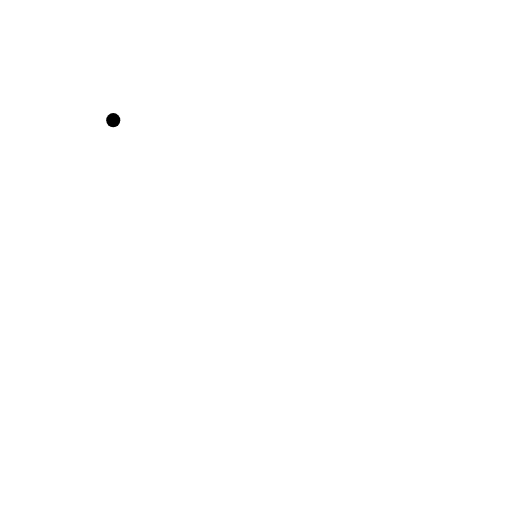
t = 0.00 s
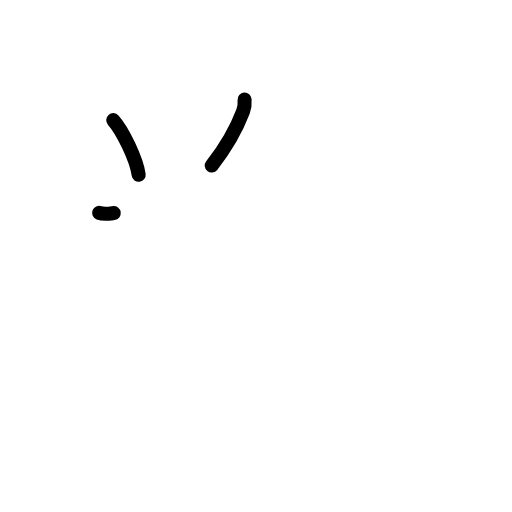
t = 2.20 s
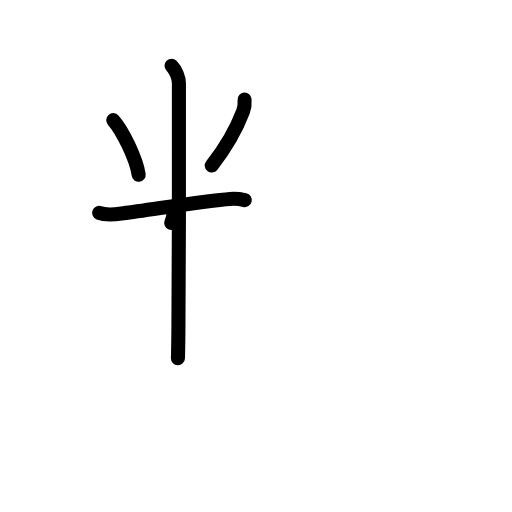
t = 4.40 s
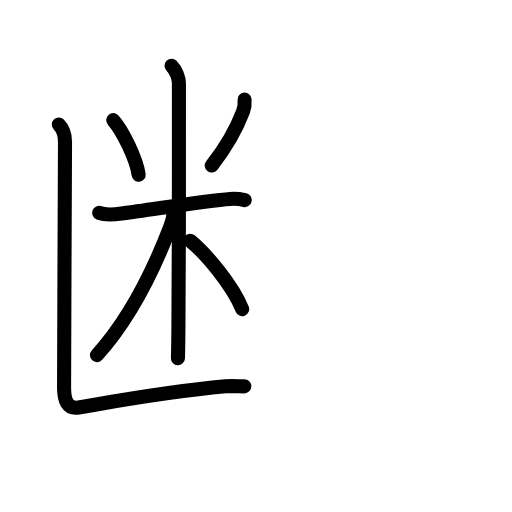
t = 6.60 s
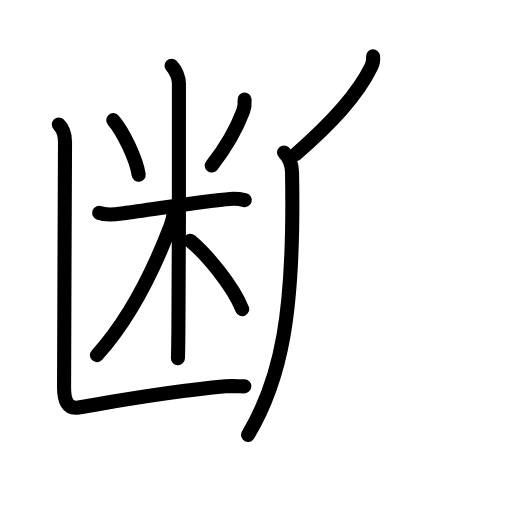
t = 8.80 s
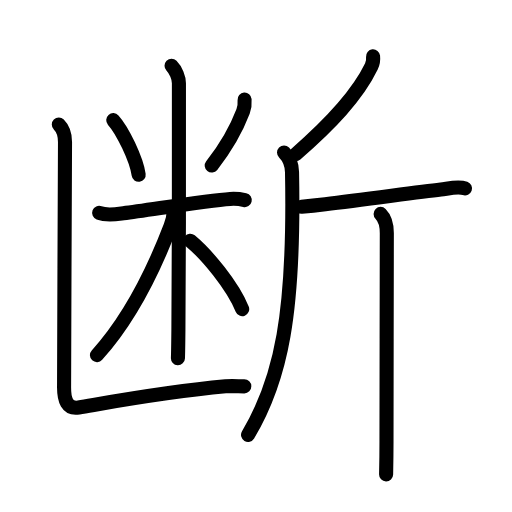
t = 11.00 s

The animated SVG that drew these frames (rendered in a browser with its animation timeline set to each time). Animation: 37 SMIL elements (animate=37); one cycle of 11.00 s.

<?xml version="1.0" encoding="UTF-8"?>
<!--
AniKanjiVG is licensed by CC-BY-SA Paul C. Sommerhoff (https://bitbucket.org/sommerhoff/anikanjivg).
AniKanjiVG uses KanjiVG which is licensed by CC-BY-SA Ulrich Apel (http://kanjivg.tagaini.net).
See also http://creativecommons.org/licenses/by-sa/3.0/
-->
<svg xmlns:kvg='http://kanjivg.tagaini.net' xmlns='http://www.w3.org/2000/svg' width='109' height='109' viewBox='0 0 109 109' style='fill:none;stroke:#000000;stroke-width:3;stroke-linecap:round;stroke-linejoin:round;' id="kvg:kanji_065ad"><g id="kvg:065ad" kvg:element="断"><g id="kvg:065ad-g1" kvg:position="left"><g id="kvg:065ad-g2" kvg:element="米" kvg:variant="true"><path id="kvg:065ad-s1" kvg:type="㇔" d="M24.11,25.58c1.96,2.16,4.92,8.27,5.41,11.63"><animate attributeName="d" begin="0.0s" dur="1.0s" from="M24.11,25.58C24.11,25.58,24.11,25.58,24.11,25.58" to="M24.11,25.58c1.96,2.16,4.92,8.27,5.41,11.63" />
</path>
<path id="kvg:065ad-s2" kvg:type="㇒" d="M52.07,21.21c0.07,0.86-0.02,1.7-0.32,2.5c-1.25,3.3-3.25,7.18-6.68,11.53"><animate attributeName="d" begin="1.0s" dur="0.5s" from="M52.07,21.21C52.07,21.21,52.07,21.21,52.07,21.21" to="M52.07,21.21c0.07,0.86-0.02,1.7-0.32,2.5" />
<animate attributeName="d" begin="1.5s" dur="0.5s" from="M52.07,21.21c0.07,0.86-0.02,1.7-0.32,2.5c0,0,0,0,0,0,0" to="M52.07,21.21c0.07,0.86-0.02,1.7-0.32,2.5c-1.25,3.3-3.25,7.18-6.68,11.53" />
<animate attributeName="d" begin="0s" dur="1.0s" from="M-100,-100" to="M-100,-100" />
</path>
<path id="kvg:065ad-s3" kvg:type="㇐" d="M21.11,45.32c1.63,0.62,3.48,0.3,5.17,0.08c5.59-0.7,17.58-2.7,22.72-3.05c1.25-0.08,2.32,0.07,3.1,0.25"><animate attributeName="d" begin="2.0s" dur="0.3333333333333333s" from="M21.11,45.32C21.11,45.32,21.11,45.32,21.11,45.32" to="M21.11,45.32c1.63,0.62,3.48,0.3,5.17,0.08" />
<animate attributeName="d" begin="2.3333333333333335s" dur="0.3333333333333333s" from="M21.11,45.32c1.63,0.62,3.48,0.3,5.17,0.08c0,0,0,0,0,0,0" to="M21.11,45.32c1.63,0.62,3.48,0.3,5.17,0.08c5.59-0.7,17.58-2.7,22.72-3.05" />
<animate attributeName="d" begin="2.6666666666666665s" dur="0.3333333333333333s" from="M21.11,45.32c1.63,0.62,3.48,0.3,5.17,0.08c5.59-0.7,17.58-2.7,22.72-3.05c0,0,0,0,0,0,0" to="M21.11,45.32c1.63,0.62,3.48,0.3,5.17,0.08c5.59-0.7,17.58-2.7,22.72-3.05c1.25-0.08,2.32,0.07,3.1,0.25" />
<animate attributeName="d" begin="0s" dur="2.0s" from="M-100,-100" to="M-100,-100" />
</path>
<path id="kvg:065ad-s4" kvg:type="㇑" d="M36.52,14c0.93,0.93,1.57,2.62,1.57,3.71c0,0.78,0.05,37.28-0.11,52.55c-0.03,2.93-0.06,5.07-0.1,5.98"><animate attributeName="d" begin="3.0s" dur="0.3333333333333333s" from="M36.52,14C36.52,14,36.52,14,36.52,14" to="M36.52,14c0.93,0.93,1.57,2.62,1.57,3.71" />
<animate attributeName="d" begin="3.3333333333333335s" dur="0.3333333333333333s" from="M36.52,14c0.93,0.93,1.57,2.62,1.57,3.71c0,0,0,0,0,0,0" to="M36.52,14c0.93,0.93,1.57,2.62,1.57,3.71c0,0.78,0.05,37.28-0.11,52.55" />
<animate attributeName="d" begin="3.6666666666666665s" dur="0.3333333333333333s" from="M36.52,14c0.93,0.93,1.57,2.62,1.57,3.71c0,0.78,0.05,37.28-0.11,52.55c0,0,0,0,0,0,0" to="M36.52,14c0.93,0.93,1.57,2.62,1.57,3.71c0,0.78,0.05,37.28-0.11,52.55c-0.03,2.93-0.06,5.07-0.1,5.98" />
<animate attributeName="d" begin="0s" dur="3.0s" from="M-100,-100" to="M-100,-100" />
</path>
<path id="kvg:065ad-s5" kvg:type="㇒" d="M36.98,44.9c0,0.85-0.29,2.23-0.67,3.22c-3.93,10.26-8.68,19.76-15.67,27.48"><animate attributeName="d" begin="4.0s" dur="0.5s" from="M36.98,44.9C36.98,44.9,36.98,44.9,36.98,44.9" to="M36.98,44.9c0,0.85-0.29,2.23-0.67,3.22" />
<animate attributeName="d" begin="4.5s" dur="0.5s" from="M36.98,44.9c0,0.85-0.29,2.23-0.67,3.22c0,0,0,0,0,0,0" to="M36.98,44.9c0,0.85-0.29,2.23-0.67,3.22c-3.93,10.26-8.68,19.76-15.67,27.48" />
<animate attributeName="d" begin="0s" dur="4.0s" from="M-100,-100" to="M-100,-100" />
</path>
<path id="kvg:065ad-s6" kvg:type="㇔/㇏" d="M40.5,51.25c3.53,2.93,9,9.5,11.06,14.56"><animate attributeName="d" begin="5.0s" dur="1.0s" from="M40.5,51.25C40.5,51.25,40.5,51.25,40.5,51.25" to="M40.5,51.25c3.53,2.93,9,9.5,11.06,14.56" />
<animate attributeName="d" begin="0s" dur="5.0s" from="M-100,-100" to="M-100,-100" />
</path>
</g>
<path id="kvg:065ad-s7" kvg:type="㇗" d="M12.52,26.5c0.93,0.93,1.32,2.5,1.32,3.71c0,1.66-0.2,43.66-0.2,52.29c0,2.62,0.63,4.67,3.12,4.25c8.12-1.38,18.88-3.38,31.25-4.5c1.49-0.14,2.75,0,4,0"><animate attributeName="d" begin="6.0s" dur="0.2s" from="M12.52,26.5C12.52,26.5,12.52,26.5,12.52,26.5" to="M12.52,26.5c0.93,0.93,1.32,2.5,1.32,3.71" />
<animate attributeName="d" begin="6.2s" dur="0.2s" from="M12.52,26.5c0.93,0.93,1.32,2.5,1.32,3.71c0,0,0,0,0,0,0" to="M12.52,26.5c0.93,0.93,1.32,2.5,1.32,3.71c0,1.66-0.2,43.66-0.2,52.29" />
<animate attributeName="d" begin="6.4s" dur="0.2s" from="M12.52,26.5c0.93,0.93,1.32,2.5,1.32,3.71c0,1.66-0.2,43.66-0.2,52.29c0,0,0,0,0,0,0" to="M12.52,26.5c0.93,0.93,1.32,2.5,1.32,3.71c0,1.66-0.2,43.66-0.2,52.29c0,2.62,0.63,4.67,3.12,4.25" />
<animate attributeName="d" begin="6.6s" dur="0.2s" from="M12.52,26.5c0.93,0.93,1.32,2.5,1.32,3.71c0,1.66-0.2,43.66-0.2,52.29c0,2.62,0.63,4.67,3.12,4.25c0,0,0,0,0,0,0" to="M12.52,26.5c0.93,0.93,1.32,2.5,1.32,3.71c0,1.66-0.2,43.66-0.2,52.29c0,2.62,0.63,4.67,3.12,4.25c8.12-1.38,18.88-3.38,31.25-4.5" />
<animate attributeName="d" begin="6.8s" dur="0.2s" from="M12.52,26.5c0.93,0.93,1.32,2.5,1.32,3.71c0,1.66-0.2,43.66-0.2,52.29c0,2.62,0.63,4.67,3.12,4.25c8.12-1.38,18.88-3.38,31.25-4.5c0,0,0,0,0,0,0" to="M12.52,26.5c0.93,0.93,1.32,2.5,1.32,3.71c0,1.66-0.2,43.66-0.2,52.29c0,2.62,0.63,4.67,3.12,4.25c8.12-1.38,18.88-3.38,31.25-4.5c1.49-0.14,2.75,0,4,0" />
<animate attributeName="d" begin="0s" dur="6.0s" from="M-100,-100" to="M-100,-100" />
</path>
</g>
<g id="kvg:065ad-g3" kvg:element="斤" kvg:position="right" kvg:radical="general"><path id="kvg:065ad-s8" kvg:type="㇒" d="M79.42,12c0.05,0.47-0.08,1.61-0.35,2.15C76,20.5,70.25,26.5,62.96,32.83"><animate attributeName="d" begin="7.0s" dur="0.5s" from="M79.42,12C79.42,12,79.42,12,79.42,12" to="M79.42,12c0.05,0.47-0.08,1.61-0.35,2.15" />
<animate attributeName="d" begin="7.5s" dur="0.5s" from="M79.42,12c0.05,0.47-0.08,1.61-0.35,2.15c0,0,0,0,0,0,0" to="M79.42,12c0.05,0.47-0.08,1.61-0.35,2.15C76,20.5,70.25,26.5,62.96,32.83" />
<animate attributeName="d" begin="0s" dur="7.0s" from="M-100,-100" to="M-100,-100" />
</path>
<path id="kvg:065ad-s9" kvg:type="㇒" d="M60.47,32.47c1.09,1.09,1.67,2.66,1.7,4.19c0.58,29.97-2.29,44.09-9.36,55.92"><animate attributeName="d" begin="8.0s" dur="0.5s" from="M60.47,32.47C60.47,32.47,60.47,32.47,60.47,32.47" to="M60.47,32.47c1.09,1.09,1.67,2.66,1.7,4.19" />
<animate attributeName="d" begin="8.5s" dur="0.5s" from="M60.47,32.47c1.09,1.09,1.67,2.66,1.7,4.19c0,0,0,0,0,0,0" to="M60.47,32.47c1.09,1.09,1.67,2.66,1.7,4.19c0.58,29.97-2.29,44.09-9.36,55.92" />
<animate attributeName="d" begin="0s" dur="8.0s" from="M-100,-100" to="M-100,-100" />
</path>
<path id="kvg:065ad-s10" kvg:type="㇐" d="M64.21,44.01c1.4-0.13,3.12-0.31,5.03-0.54c8.28-0.96,18.99-2.49,24.62-3.13c1.52-0.17,3.64-0.75,5.13-0.23"><animate attributeName="d" begin="9.0s" dur="0.3333333333333333s" from="M64.21,44.01C64.21,44.01,64.21,44.01,64.21,44.01" to="M64.21,44.01c1.4-0.13,3.12-0.31,5.03-0.54" />
<animate attributeName="d" begin="9.333333333333334s" dur="0.3333333333333333s" from="M64.21,44.01c1.4-0.13,3.12-0.31,5.03-0.54c0,0,0,0,0,0,0" to="M64.21,44.01c1.4-0.13,3.12-0.31,5.03-0.54c8.28-0.96,18.99-2.49,24.62-3.13" />
<animate attributeName="d" begin="9.666666666666666s" dur="0.3333333333333333s" from="M64.21,44.01c1.4-0.13,3.12-0.31,5.03-0.54c8.28-0.96,18.99-2.49,24.62-3.13c0,0,0,0,0,0,0" to="M64.21,44.01c1.4-0.13,3.12-0.31,5.03-0.54c8.28-0.96,18.99-2.49,24.62-3.13c1.52-0.17,3.64-0.75,5.13-0.23" />
<animate attributeName="d" begin="0s" dur="9.0s" from="M-100,-100" to="M-100,-100" />
</path>
<path id="kvg:065ad-s11" kvg:type="㇑" d="M81.03,45.54c0.84,0.84,1.32,2.46,1.32,4.08c0,1.04-0.07,39.01-0.07,44.38c0,3.13-0.05,5.6-0.08,7"><animate attributeName="d" begin="10.0s" dur="0.3333333333333333s" from="M81.03,45.54C81.03,45.54,81.03,45.54,81.03,45.54" to="M81.03,45.54c0.84,0.84,1.32,2.46,1.32,4.08" />
<animate attributeName="d" begin="10.333333333333334s" dur="0.3333333333333333s" from="M81.03,45.54c0.84,0.84,1.32,2.46,1.32,4.08c0,0,0,0,0,0,0" to="M81.03,45.54c0.84,0.84,1.32,2.46,1.32,4.08c0,1.04-0.07,39.01-0.07,44.38" />
<animate attributeName="d" begin="10.666666666666666s" dur="0.3333333333333333s" from="M81.03,45.54c0.84,0.84,1.32,2.46,1.32,4.08c0,1.04-0.07,39.01-0.07,44.38c0,0,0,0,0,0,0" to="M81.03,45.54c0.84,0.84,1.32,2.46,1.32,4.08c0,1.04-0.07,39.01-0.07,44.38c0,3.13-0.05,5.6-0.08,7" />
<animate attributeName="d" begin="0s" dur="10.0s" from="M-100,-100" to="M-100,-100" />
</path>
</g>
</g>
</svg>
